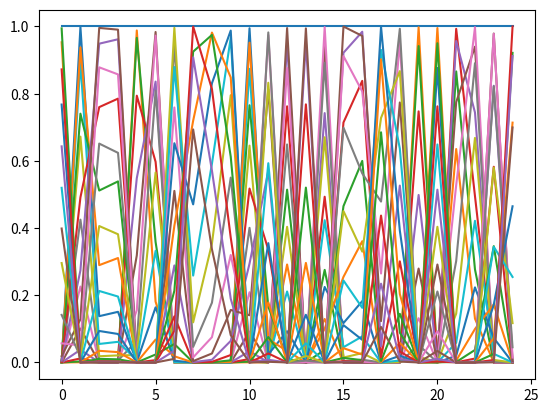

Python code for this plot:
import numpy as np
import matplotlib.pyplot as plt

L_DATASETS = 100
N_DATAPOINTS = 25

Big_X = []
Big_t = []

# Generate the datasets Required
for i in range(L_DATASETS):
    # generate the X and t
    X = np.random.uniform(low = 0.0, high = 1.0, size = N_DATAPOINTS)
    t = (np.sin(2 * (np.pi) * X)) + (np.random.normal(loc = 0.0, scale = 0.3, size = X.shape))
    # Insert the X and t into lists
    Big_X.append(X)
    Big_t.append(t)

# Convert the lists into numpy array
Big_X = np.asarray(Big_X)
Big_t = np.asarray(Big_t)

#def gauss_radial_basis(in_x):
#    stddev = np.square(0.1)
#    bigger_chonk = []
#    for i in range(L_DATASETS):
#        curr_set = np.reshape(in_x[i, :], (-1, 1))
#        curr_set = np.linspace(0, 1, 25)
#        chonk = []
#        for j in range(N_DATAPOINTS):
#            curr_datapoint = curr_set[j]
#            curr_datapoint = np.exp((-np.square(curr_datapoint - curr_set)/(stddev * 2)))
#            chonk.append((curr_datapoint))
#        bigger_chonk.append(chonk)
#    
#    chonk = np.asarray(chonk)
#    bigger_chonk = np.asarray(bigger_chonk)
#    return bigger_chonk
print(Big_X.shape)
def individual_gauss(in_x):
    variance = np.square(0.1)
    gauss_basis_list = []
    curr_set = np.linspace(0, 1, 25)
    for i in range(N_DATAPOINTS):
        curr_datapoint = in_x[i]
        curr_datapoint = np.exp((-np.square(curr_datapoint - curr_set)/(variance * 2)))
        gauss_basis_list.append(curr_datapoint)
    gauss_basis_list = np.asarray(gauss_basis_list)
    feature_vector = np.column_stack((np.ones(25), gauss_basis_list))
    return feature_vector
print(individual_gauss(Big_X[1]).shape)

plt.plot(individual_gauss(Big_X[1, :]))
plt.show()


def linear_regression():
    base = gauss_radial_basis(Big_X)
    weights = []
    for i in range(L_DATASETS):
        curr_data = base[i, :, :]
        # calculate weight over here and append it into weights
        pass

# print(gauss_radial_basis(Big_X).shape)
# plt.plot(gauss_radial_basis(Big_X))
# plt.show()























# import numpy as np
# import matplotlib.pyplot as plt

# L_DATASETS = 100
# N_DATAPOINTS = 25

# Big_X = []
# Big_t = []

# # Generate the datasets Required
# for i in range(L_DATASETS):
#     # generate the X and t
#     X = np.random.uniform(low = 0.0, high = 1.0, size = N_DATAPOINTS)
#     t = (np.sin(2 * (np.pi) * X)) + (np.random.normal(loc = 0.0, scale = 0.3, size = X.shape))
#     # Insert the X and t into lists
#     Big_X.append(X)
#     Big_t.append(t)

# # Convert the lists into numpy array
# Big_X = np.asarray(Big_X)
# Big_t = np.asarray(Big_t)

# # print(Big_X.shape)

# rbf = []
# stddev = 0.1
# for i in range(L_DATASETS):
#     gauss = []
#     curr_dataset = Big_X[i,:]
#     curr_dataset = np.reshape(curr_dataset, (-1, 1))
#     for j in range(N_DATAPOINTS):
#         curr_dataset_point = curr_dataset[j]
#         rbf_curr = np.exp((-(np.square(curr_dataset_point - curr_dataset)) / (2 * np.square(stddev))))
#         gauss.append(rbf_curr)
#     rbf.append(gauss)

# rbf = np.asarray(rbf)
# rbf = rbf[:, :, :, 0]
# print(rbf.shape)
# gauss = np.asarray(gauss)
# gauss = gauss[:, :, 0]
# # gauss = np.column_stack((np.ones(gauss[0].shape), gauss))
# plt.plot(gauss)
# plt.show()
# print(gauss.shape) 


# print(radial_basis_individual(Big_X[1]).shape)
# plt.plot(radial_basis_individual(Big_X[2])[2]) ##IMPORTANT: DON'T DELETE, L, N
# plt.show()

# jox = radial_basis_individual(Big_X[1])
# jot = Big_t[1]
# print(Big_X[1].shape)
# lambda_reg = 0.1
# weight =  (jox.T @ jox)   
# chock = (np.eye(26) * lambda_reg)
# weight = ((np.linalg.inv(weight + chock)) @ jox.T) @ jot
# weight = np.reshape(weight, (-1, 1))
# print(weight.shape)
# prediction = ((Big_X[1]) @ weight)
# print(prediction.shape)


















# import numpy as np
# import matplotlib.pyplot as plt

# L_DATASETS = 100
# N_DATAPOINTS = 25

# Big_X = []
# Big_t = []

# # Generate the datasets Required
# for i in range(L_DATASETS):
#     # generate the X and t
#     X = np.random.uniform(low = 0.0, high = 1.0, size = N_DATAPOINTS)
#     t = (np.sin(2 * (np.pi) * X)) + (np.random.normal(loc = 0.0, scale = 0.3, size = X.shape))
#     # Insert the X and t into lists
#     Big_X.append(X)
#     Big_t.append(t)

# # Convert the lists into numpy array
# Big_X = np.asarray(Big_X)
# Big_t = np.asarray(Big_t)
# #print(Big_X.shape)

# rbf_X = []
# for i in range(L_DATASETS):
#     current_dataset = Big_X[i, :]
#     current_dataset = np.reshape(current_dataset, (-1, 1))
#     mu = np.linspace(0, 1, 25)
#     variance = np.square(0.1)
#     gauss = []
#     for j in range(N_DATAPOINTS):
#         current_datapoint = current_dataset[j]
#         rbf = np.exp((-np.square(current_datapoint - mu)/(variance * 2)))
#         gauss.append(rbf)
#     rbf_X.append(gauss)

# plt.plot(rbf_X[0, 1 :])
# plt.show()
        
# def gauss_radial_basis(X_inp):
#     variance = np.square(0.1)
#     mu = np.linspace(0, 1, 25)
#     Big_RBF = []
#     for i in range(L_DATASETS):
#         Big_Gauss = []
#         curr_dataset = X_inp[i, :]
#         for j in range(N_DATAPOINTS):
#             curr_point = curr_dataset[j]
#             rbf = (np.exp((-(np.square(curr_point - mu))/(2*variance))))
#             Big_Gauss.append(rbf)
        
#         Big_Gauss.append(1)
#         Big_RBF.append(Big_Gauss)

#     Big_Gauss = np.asarray(Big_Gauss)
#     Big_RBF = np.asarray(Big_RBF) # The 100 one
#     # Big_RBF = np.column_stack((np.ones(Big_Gauss[0].shape), Big_RBF))

#     return Big_Gauss, Big_RBF


# this, that = gauss_radial_basis(Big_X)
# print(this.shape)
# print(that.shape)


# def linear_regression(x):
    # pinv_1 = (x @ x.T)
    # pinv_2 = np.identity(26) * 0.1
    # weight = (np.linalg.inv(pinv_1 + pinv_2)) @ x.T @ Big_t
    # return weight
# print(linear_regression(gauss_radial_basis(Big_X)))

# print(gauss_radial_basis(Big_X).shape)
# plt.plot(gauss_radial_basis(Big_X))
# plt.show()

# def gauss_radial_basis(in_x):
#     stddev = np.square(0.1)
#     rbf = []
#     gauss = []
#     for i in range(L_DATASETS):
#         # curr_set = np.reshape(in_x[i, :], (-1, 1))
#         curr_set = np.linspace(0, 1, 25)
#         for j in range(N_DATAPOINTS-5):
#             curr_datapoint = curr_set[j]
#             # curr_datapoint = np.exp((-(np.square(curr_datapoint - curr_set)) / (2 * np.square(stddev))))
#             curr_datapoint = np.exp((-np.square(curr_datapoint - curr_set)/(stddev * 2)))
#             gauss.append(curr_datapoint)
#     rbf = rbf.append(gauss)
#     # curr_datapoint = np.column_stack((np.ones(curr_datapoint.shape), curr_datapoint))
#     rbf = np.asarray(rbf)
#     return rbf
# def gauss_radial_basis(in_x):
#     stddev = np.square(0.1)

#     for i in range(L_DATASETS):
#         curr_set_X = np.reshape(in_x[i, :], (-1, 1))
#         curr_set = np.linspace(0, 1, 25)
#         for j in range(N_DATAPOINTS-5):
#             curr_datapoint = curr_set_X[j]
#             # curr_datapoint = np.exp((-(np.square(curr_datapoint - curr_set)) / (2 * np.square(stddev))))
#             curr_datapoint = np.exp((-np.square(curr_datapoint - curr_set)/(stddev * 2)))
#     # curr_datapoint = np.column_stack((np.ones(curr_datapoint.shape), curr_datapoint))

#     return curr_datapoint
# #print(gauss_radial_basis(Big_X).shape)
# plt.plot(gauss_radial_basis(Big_X))
# plt.show()


# print(linear_reg_with_regu(Big_X, Big_t, lambda_regularization).shape)